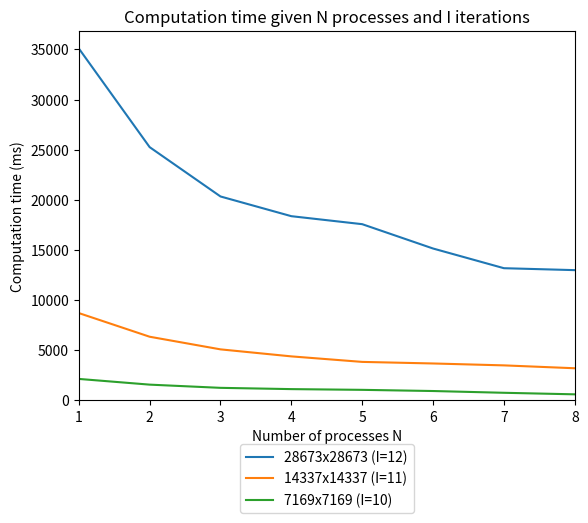

Python code for this plot:
import matplotlib.pyplot as plt

processes = [1, 2, 3, 4, 5, 6, 7, 8]

# With gathering data
time_10 = [2143, 1573, 1253, 1126, 1053, 936, 760, 606]
time_11 = [8710, 6350, 5090, 4390, 3840, 3683, 3493, 3206]
time_12 = [35100, 25256, 20336, 18370, 17573, 15146, 13183, 12990]

# Without gathering data
# time_10 = [1880, 1130, 883, 720, 626, 513, 316, 326]
# time_11 = [7663, 4606, 3450, 2740, 2413, 2036, 1256, 1213]
# time_12 = [32186, 18773, 14030, 10820, 9473, 8136, 5036, 4746]

fig = plt.figure(1)
ax = fig.add_subplot(111)
plt.axis([min(processes), max(processes), 0, max(time_12) * 1.05 ])

plt.plot(processes, time_12, label="28673x28673 (I=12)")
plt.plot(processes, time_11, label="14337x14337 (I=11)")
plt.plot(processes, time_10, label="7169x7169 (I=10)")

handles, labels = ax.get_legend_handles_labels()
# Legend on the right of the figure
# lgd = ax.legend(handles, labels, bbox_to_anchor=(1.05, 1), loc=2, borderaxespad=0.)
# Legend under the figure
lgd = ax.legend(handles, labels, loc='upper center', bbox_to_anchor=(0.5,-0.1))
plt.title("Computation time given N processes and I iterations")
plt.xlabel('Number of processes N')
plt.ylabel('Computation time (ms)')
plt.show()

fig.savefig('benchmarks', bbox_extra_artists=(lgd,), bbox_inches='tight')
